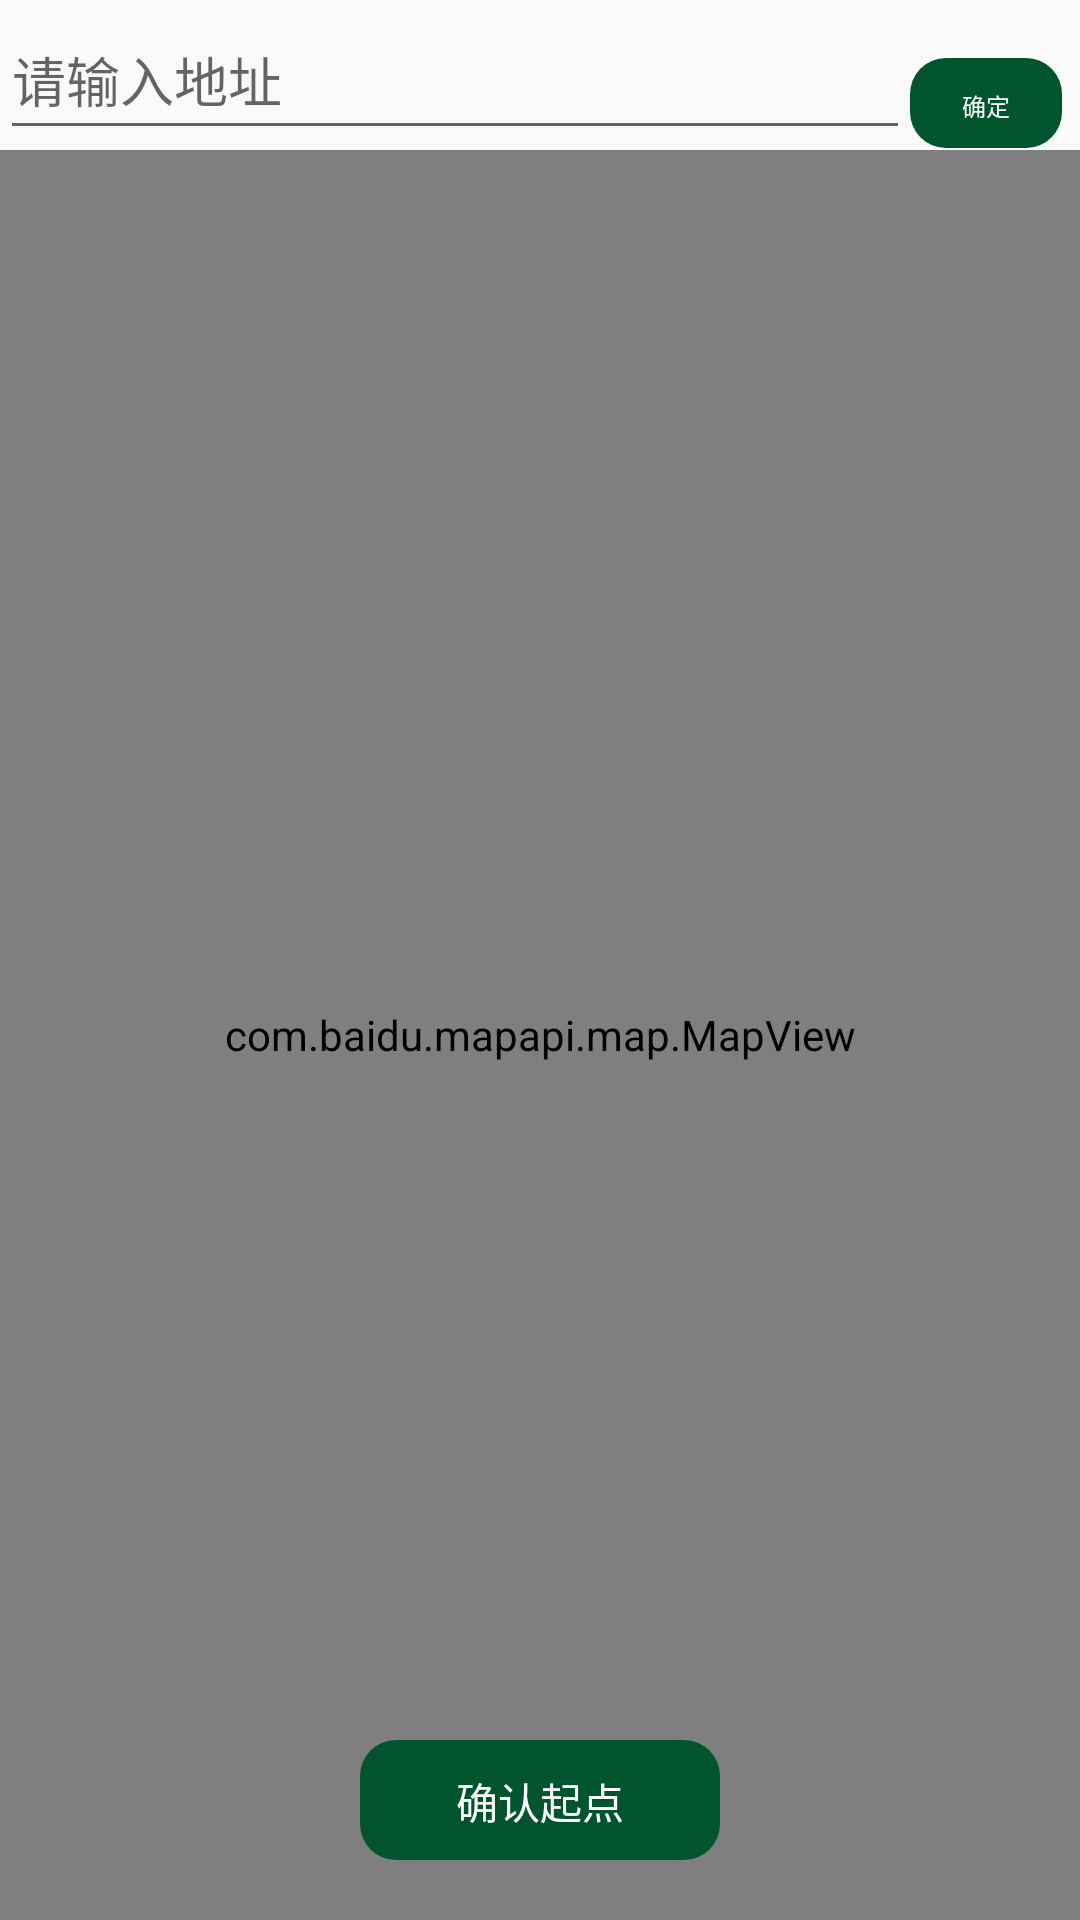

The Android layout XML behind this screen, and the referenced resources:
<!-- AndroidManifest.xml: application theme AppTheme -->
<!-- res/layout/activity_baidu_map.xml -->
<?xml version="1.0" encoding="utf-8"?>
<RelativeLayout xmlns:android="http://schemas.android.com/apk/res/android"
    android:layout_width="match_parent"
    android:layout_height="match_parent"
    android:orientation="vertical">

    <LinearLayout
        android:id="@+id/map_search_ll"
        android:layout_width="match_parent"
        android:layout_height="50dp"
        android:layout_alignParentTop="true"
        android:orientation="horizontal">

        <EditText
            android:id="@+id/map_edit"
            android:layout_width="0dp"
            android:layout_height="match_parent"
            android:layout_weight="6"
            android:hint="请输入地址" />

        <TextView
            android:id="@+id/map_search_true"
            android:layout_width="0dp"
            android:layout_height="30dp"
            android:layout_marginRight="6dp"
            android:layout_marginTop="5dp"
            android:layout_weight="1"
            android:background="@drawable/button_radius"
            android:gravity="center"
            android:text="确定"
            android:textColor="@android:color/white"
            android:textSize="8sp" />

    </LinearLayout>

    <com.baidu.mapapi.map.MapView
        android:id="@+id/baidu_map"
        android:layout_width="match_parent"
        android:layout_height="match_parent"
        android:layout_below="@id/map_search_ll"
        android:clickable="true" />

    <TextView
        android:id="@+id/map_true_start"
        android:layout_width="120dp"
        android:layout_height="40dp"
        android:layout_alignParentBottom="true"
        android:layout_centerHorizontal="true"
        android:layout_marginBottom="20dp"
        android:background="@drawable/button_radius"
        android:gravity="center"
        android:text="确认起点"
        android:textColor="@android:color/white" />


</RelativeLayout>
<!-- resources referenced by this layout -->
<resources>
  <!-- drawable button_radius (drawable) -->
  <?xml version="1.0" encoding="utf-8"?>
  <shape xmlns:android="http://schemas.android.com/apk/res/android">
  
      
      <solid android:color="#00552e" />
      
      
      <corners android:radius="12dip" />
  
      
      <padding android:bottom="10dp" android:left="10dp" android:right="10dp" android:top="10dp" />
  </shape>
  <style name="AppTheme" parent="Theme.AppCompat.Light.DarkActionBar">
          
          <item name="colorPrimary">@color/colorPrimary</item>
          <item name="colorPrimaryDark">@color/colorPrimaryDark</item>
          <item name="colorAccent">@color/colorAccent</item>
      </style>
  <color name="colorPrimary">#3F51B5</color>
  <color name="colorPrimaryDark">#303F9F</color>
  <color name="colorAccent">#FF4081</color>
</resources>
